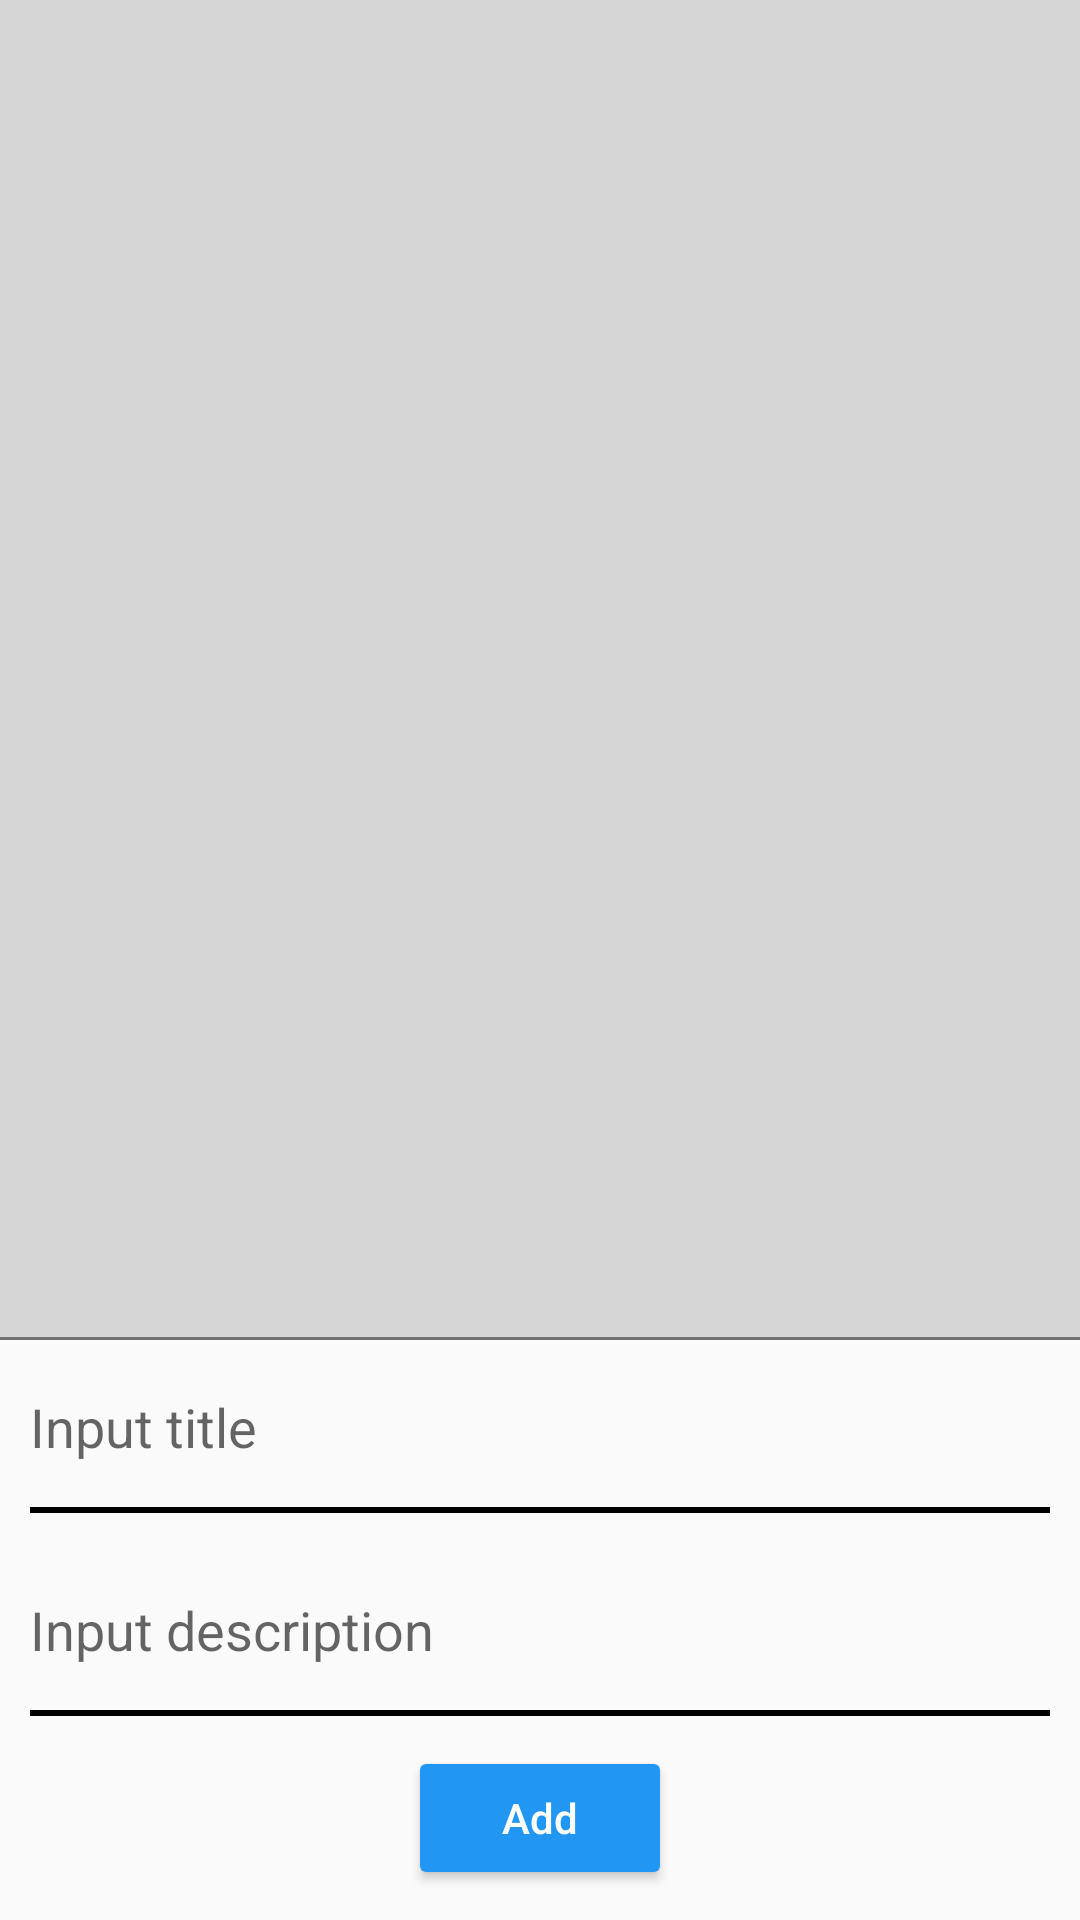

Layout XML and referenced resources for this Android screen:
<!-- AndroidManifest.xml: application theme AppTheme -->
<!-- res/layout/activity_main.xml -->
<?xml version="1.0" encoding="utf-8"?>
<LinearLayout xmlns:android="http://schemas.android.com/apk/res/android"
    android:orientation="vertical" android:layout_width="match_parent"
    android:layout_height="match_parent"
    android:baselineAligned="false"
    android:focusable="true"
    android:focusableInTouchMode="true">

    <ListView
        android:layout_width="wrap_content"
        android:layout_height="380dp"
        android:id="@+id/listView"
        android:layout_row="0"
        android:layout_column="0"
        android:background="#d6d6d6"
        android:layout_weight="5"
        android:padding="16dp"
        android:divider="#00000000"
        android:dividerHeight="@dimen/abc_action_bar_stacked_max_height" />

    <ImageView
        android:layout_width="fill_parent"
        android:layout_height="1dp"
        android:id="@+id/imageView"
        android:background="#727272" />

    <EditText
        android:layout_width="match_parent"
        android:layout_height="wrap_content"
        android:id="@+id/editText"
        android:layout_row="1"
        android:layout_column="0"
        android:hint="Input title"
        android:paddingBottom="10dp"
        android:allowUndo="false"
        android:clickable="false"
        android:contextClickable="false"
        android:elegantTextHeight="false"
        android:forceHasOverlappingRendering="false"
        android:background="@drawable/abc_cab_background_top_mtrl_alpha"
        android:layout_weight="1"
        android:layout_margin="10dp" />

    <EditText
        android:layout_width="match_parent"
        android:layout_height="wrap_content"
        android:id="@+id/editText2"
        android:layout_row="2"
        android:layout_column="0"
        android:singleLine="false"
        android:hint="Input description"
        android:paddingBottom="10dp"
        android:selectAllOnFocus="false"
        android:background="@drawable/abc_cab_background_top_mtrl_alpha"
        android:layout_weight="1"
        android:layout_margin="10dp" />

    <Button
        android:textAllCaps="false"
        android:layout_width="wrap_content"
        android:layout_height="wrap_content"
        android:text="Add"
        android:id="@+id/button"
        android:layout_row="3"
        android:layout_column="0"

        android:layout_gravity="center_horizontal"
        android:backgroundTint="#2196F3"
        android:textColor="#ffffff"
        android:layout_marginBottom="10dp" />
</LinearLayout>
<!-- resources referenced by this layout -->
<resources>
  <style name="AppTheme" parent="Theme.AppCompat.Light.DarkActionBar">
          
          <item name="colorPrimary">#9E9E9E</item>
          <item name="colorPrimaryDark">#616161</item>
          <item name="colorAccent">#03A9F4</item>
      </style>
</resources>
